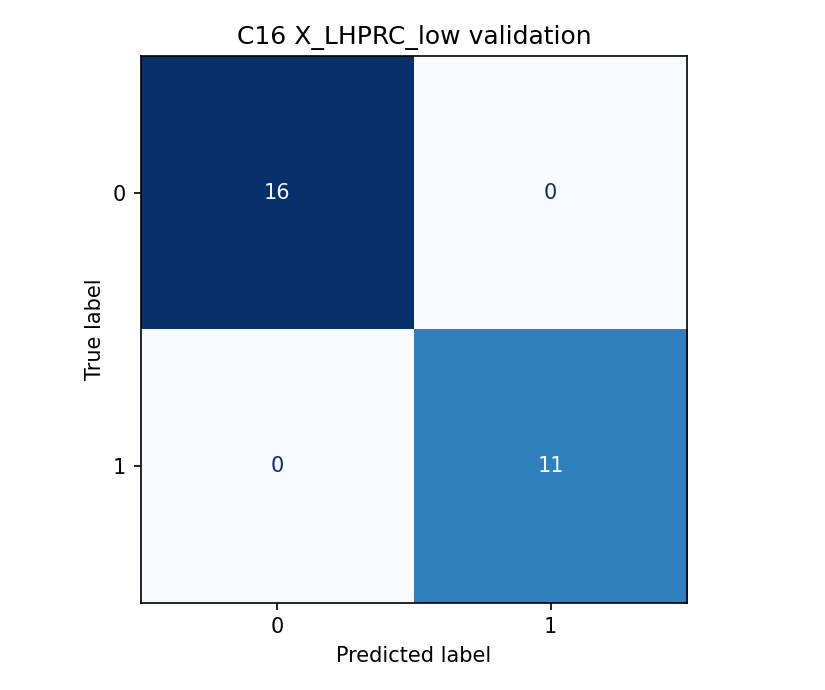

The table this chart was drawn from, first rows:
, 0, 1
0, 16, 0
1, 0, 11
